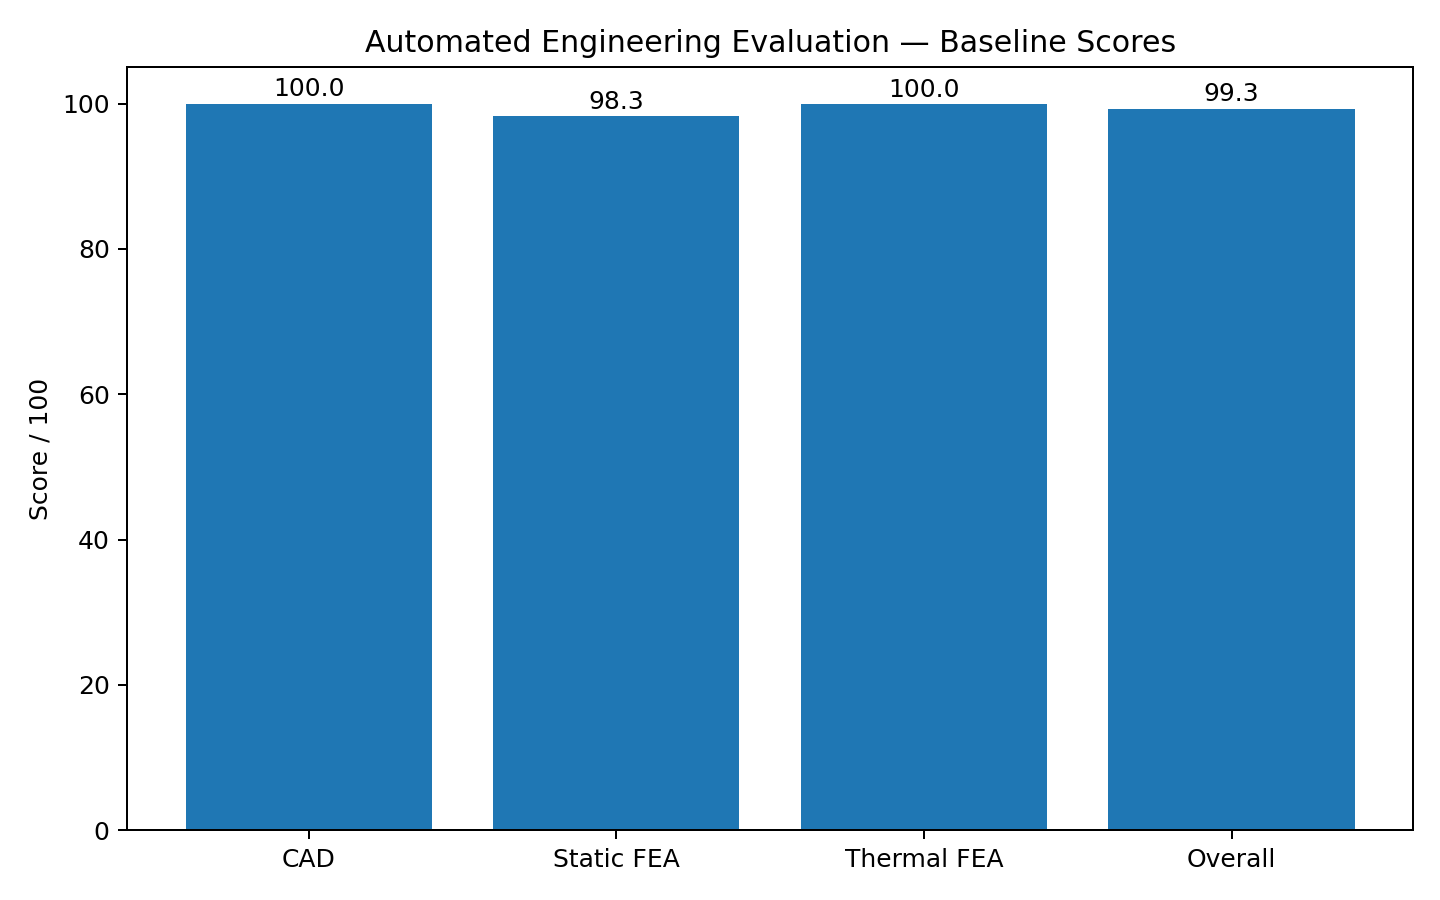

Data behind this chart, as committed beside it:
domain, score, status
cad, 100.0, PASS
static_fea, 98.28, PASS
thermal_fea, 99.95, PASS
overall, 99.3, PASS
